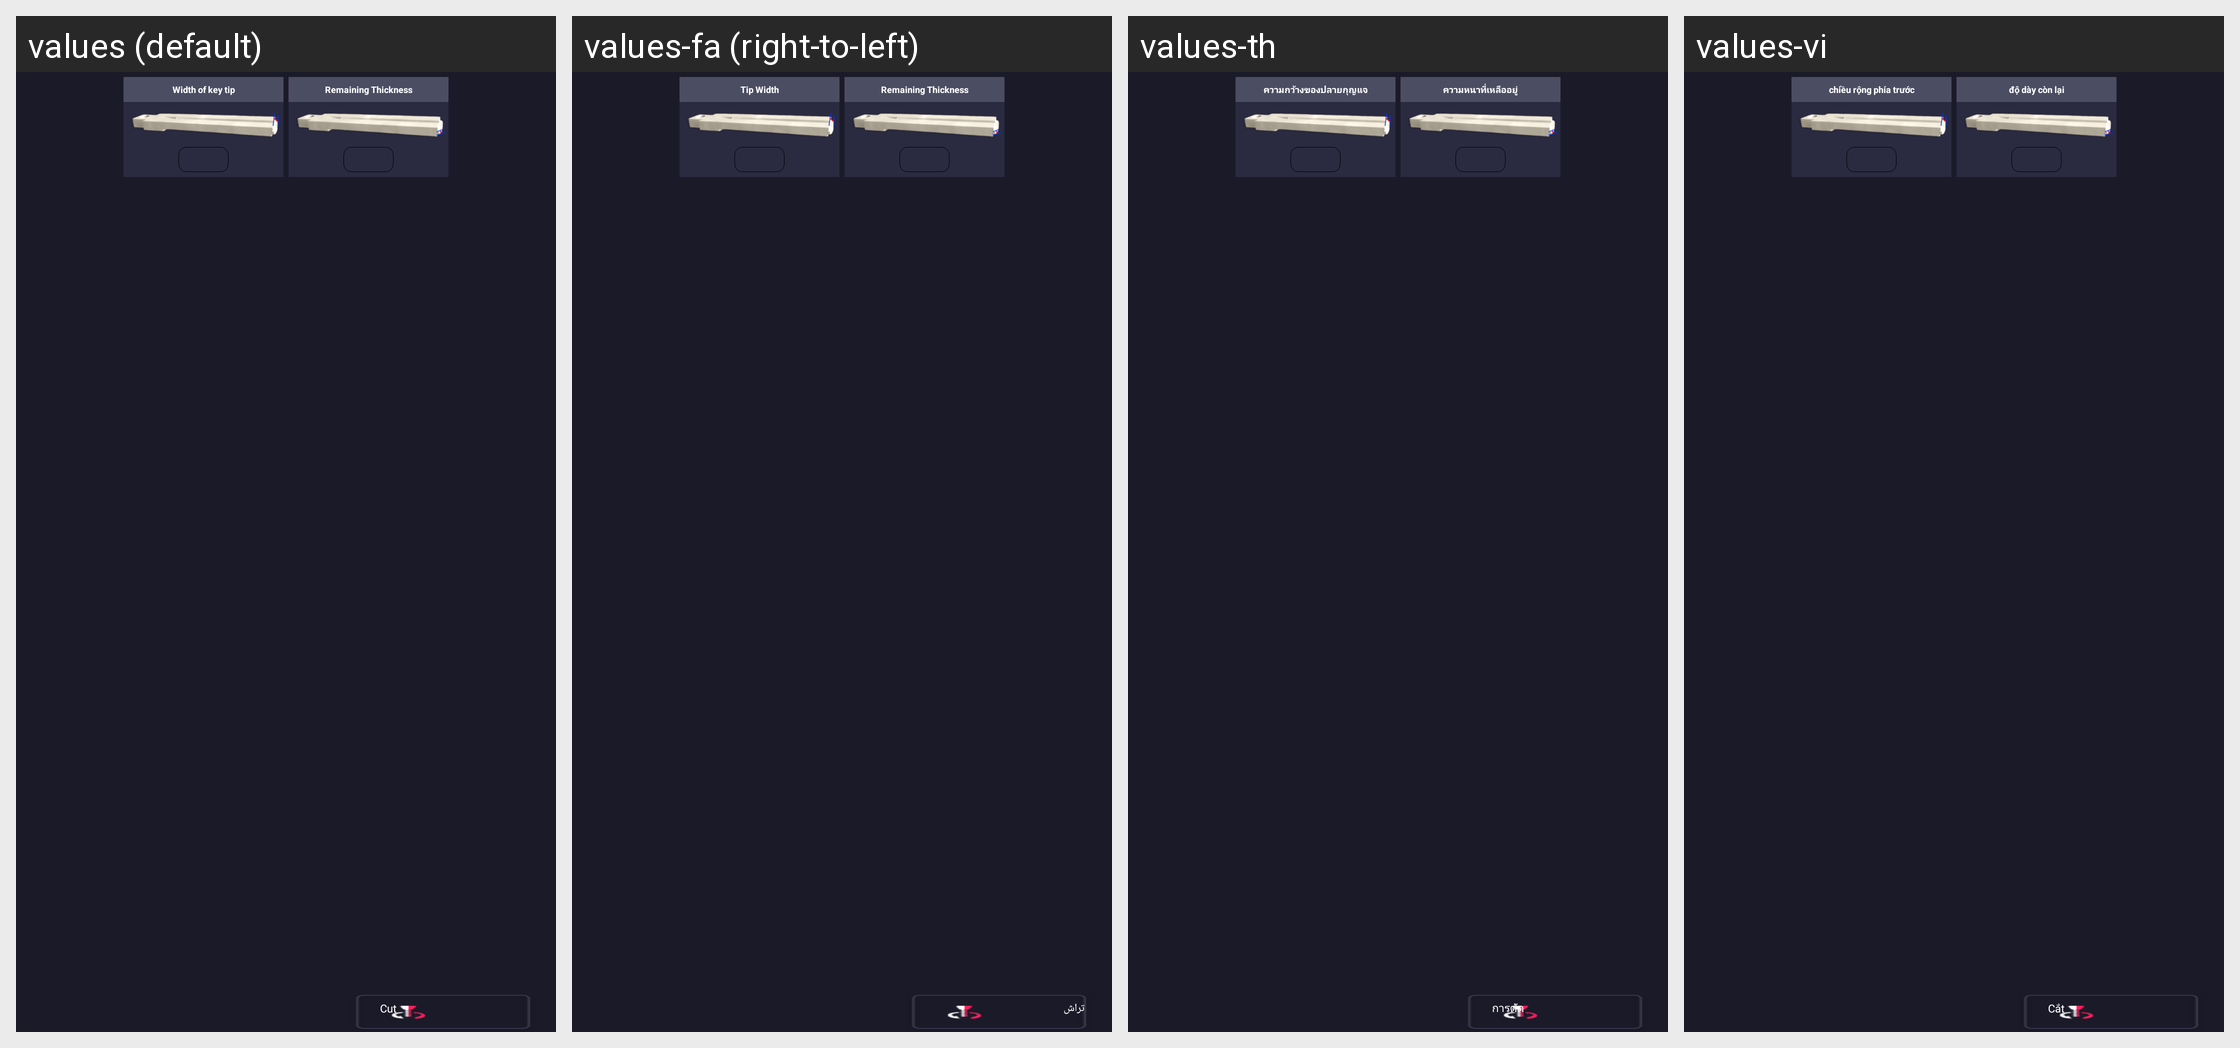

Locale-by-locale string values for the Android screen shown in this grid:
Android screen res/layout/fragment_blank_cut_key_tip.xml rendered under 4 locales, left to right: values (default), values-fa (right-to-left), values-th, values-vi. Device: Nexus 5 (rendered at 1080×1920; each locale shown at half size, 540×960, under a caption strip naming it); theme AppTheme.
Other locales in the repository, not shown: values-ar-rIL, values-cs, values-de, values-en, values-es, values-fr, values-it, values-ko, values-pl, values-pt, values-ru, values-te, values-tr, values-zh.
Strings drawn on this screen, with the default value and each locale's value (text and hints the layout hard-codes, and strings that could not be matched under every locale, appear in the picture but are not listed):

tip_width
  values: Width of key tip
  values-fa: Tip Width
  values-th: ความกว้างของปลายกุญแจ
  values-vi: chiều rộng phía trước

remaining_thickness
  values: Remaining Thickness
  values-fa: Remaining Thickness
  values-th: ความหนาที่เหลืออยู่
  values-vi: độ dày còn lại

cut
  values: Cut
  values-fa: تراش
  values-th: การตัด
  values-vi: Cắt
